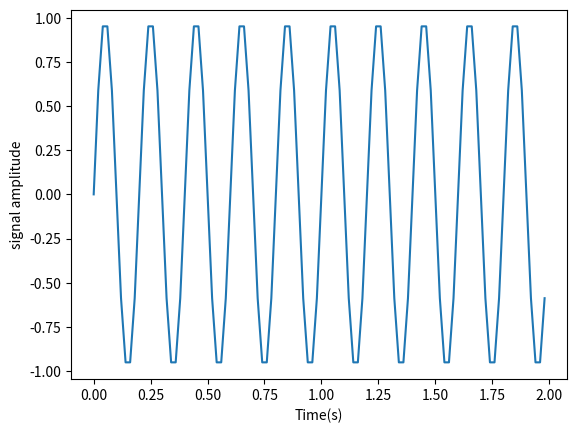

Generate this figure with matplotlib:
#descrete fourier transform - scipy.fftpack
from matplotlib import pyplot as plt
import numpy as np

#freq in Hz
f = 5
#sample rate
f_samp = 50
t = np.linspace(0,2,2*f_samp,endpoint = False)
a = np.sin(f*2*np.pi*t)
figure,axis = plt.subplots()
axis.plot(t,a)
axis.set_xlabel('Time(s)')
axis.set_ylabel('signal amplitude')
plt.show()
#You can see this. Frequency is 5 Hz and its signal repeats in 1/5 seconds – it's call as a particular time period.
